Run: headless pygame with SDL's dummy video driver; simulated clock (each Clock.tick advances the game by its frame time, no real sleeping); random seed 0; keys injected as events and as key.get_pressed() state; no mouse input.
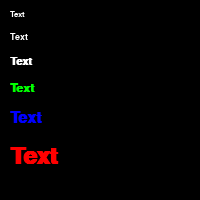
Frame 1 of 4 · flips 1–60 · no input
Frame 2 of 4 · flips 61–180 · tapped SPACE, RETURN · held RIGHT (→), D · screen unchanged from frame 1, image omitted
Frame 3 of 4 · flips 181–300 · held DOWN (↓), S · screen unchanged from frame 2, image omitted
Frame 4 of 4 · flips 301–420 · held LEFT (←), A, UP (↑), W · screen unchanged from frame 3, image omitted

The pygame program that drew these frames:

import pygame  # import Pygame Paket
import os  # import Paket Betriebssystem
import sys  # import Paket System

# Verschiebe das Fenster an die gewünschten Koordinaten
os.environ['SDL_VIDEO_WINDOW_POS'] = "%d,%d" % (100, 100)
# os.environ['SDL_VIDEO_CENTERED'] = '1'


def draw_text(display=None, xy=(0, 0), text='', colour=(255, 0, 0), size=16):
    """Funktion für das Zeichnen von Text auf die Pygame Leinwand."""
    font = pygame.font.SysFont(name="arial", size=size, bold=1)
    render_text = font.render(text, True, colour)
    display.blit(render_text, xy)


canvas_width = 200  # Breite der Leinwand
canvas_height = 200  # Höhe der Leinwand
frames_per_second = 40  # Wiederholungen pro Sekunde

# Farbdefintionen
#            R    G    B
WHITE =     (255, 255, 255)
BLACK =     (0,     0,   0)
GRAY =      (100, 100, 100)
RED =       (255, 000,   0)
GREEN =     (  0, 255,   0)
BLUE =      (  0,   0, 255)

# Initialisierung
pygame.init()  # Initialisierung der Pygame Engine
fpsclock = pygame.time.Clock()  # Variable zur Speicherung der Bildwiderholung
display = pygame.display.set_mode((canvas_width, canvas_height), 0, 32)  # setze den Spielmodus

# Kontinuierliches Neuzeichnen der Leinwand und Auswertung der Events
while True:
    # Eventhandling Pygame
    for event in pygame.event.get():
        # beende Pygame mit der Maus oder der Taste Escape
        if event.type == pygame.QUIT or (event.type == pygame.KEYDOWN and event.key == pygame.K_ESCAPE):
            pygame.quit()
            print("exit")
            sys.exit()

    display.fill(BLACK)  # fülle die Leinwand mit schwarzer Farbe

    # zeichne Text
    draw_text(display, (10, 10), 'Text', WHITE, 12)
    draw_text(display, (10, 32), 'Text', WHITE, 14)
    draw_text(display, (10, 56), 'Text', WHITE, 16)
    draw_text(display, (10, 82), 'Text', GREEN, 18)
    draw_text(display, (10, 110), 'Text', BLUE, 24)
    draw_text(display, (10, 144), 'Text', RED, 36)

    pygame.display.update()  # aktualisiere die Leinwand

    # aktualisierung fps, warte solange damit die Framerate eingehalten wird
    fpsclock.tick(frames_per_second)

    # Titelleiste im Pygame Fenster
    pygame.display.set_caption(f'fps = {fpsclock.get_fps():.1f}')  # setze den Titel
